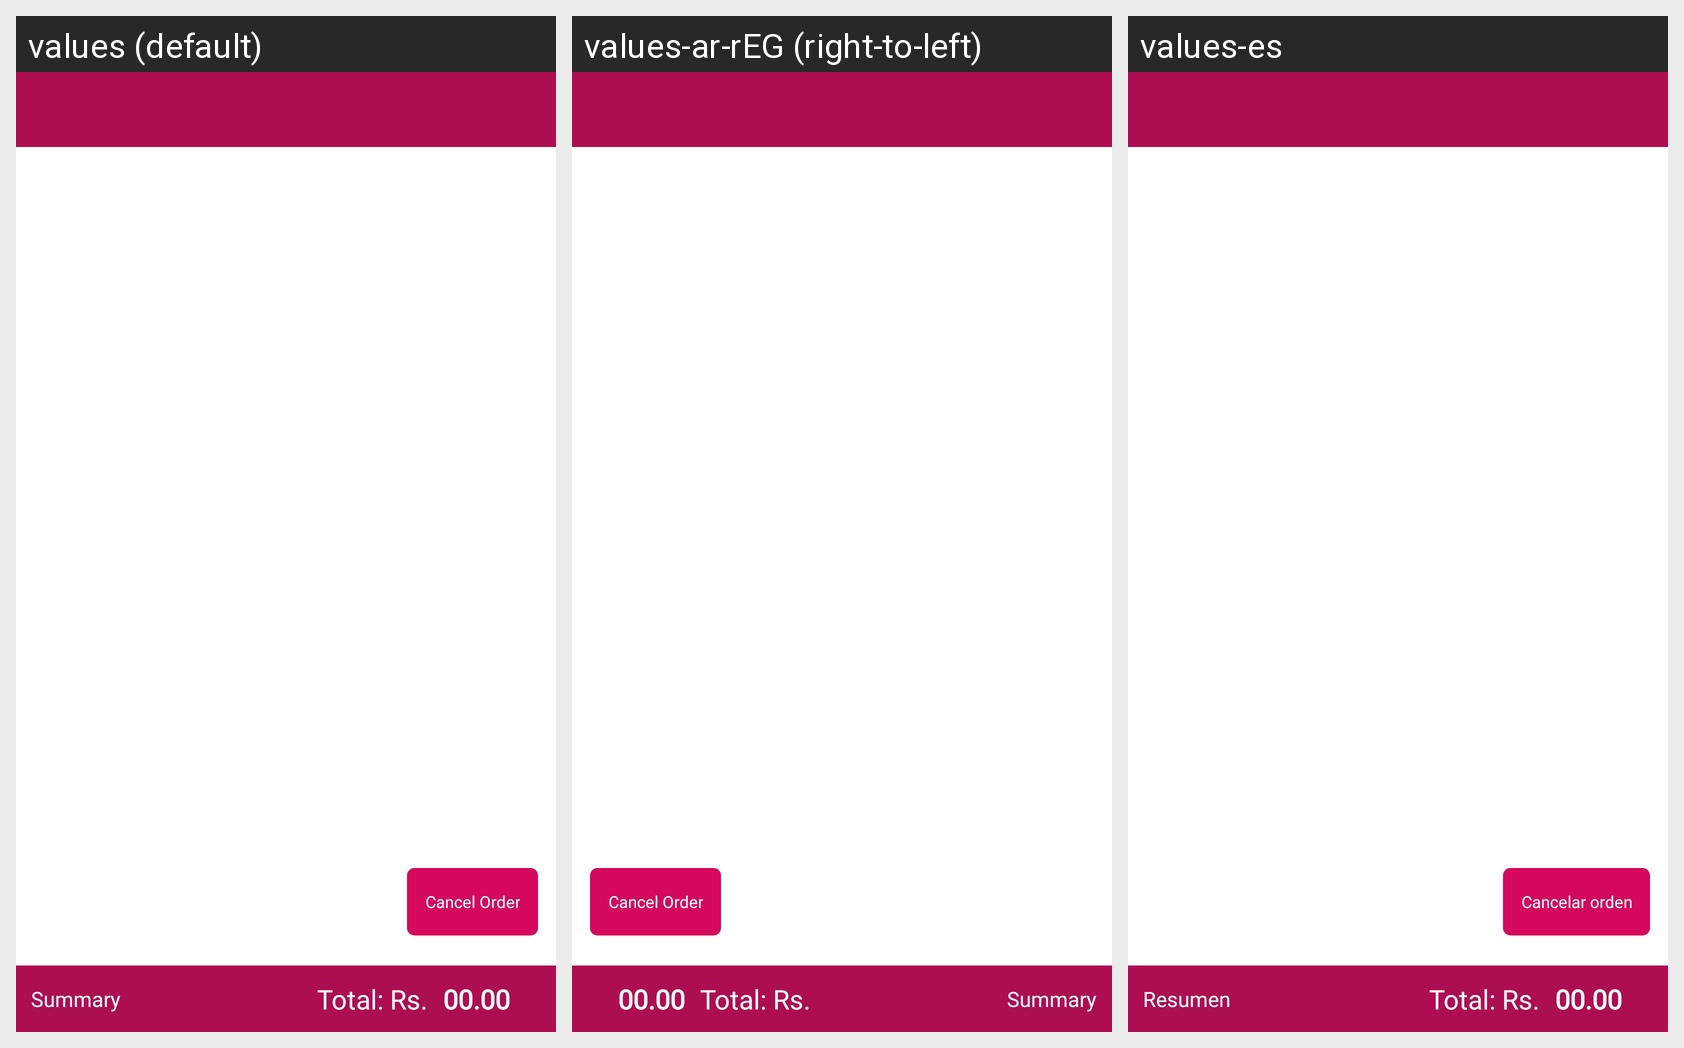

This grid shows one Android layout under several languages. Give, for every string resource on the screen, its name, the default text and each shown locale's text.
Android screen res/layout/fragment_my_order_detail.xml rendered under 3 locales, left to right: values (default), values-ar-rEG (right-to-left), values-es. Device: Nexus 5 (rendered at 1080×1920; each locale shown at half size, 540×960, under a caption strip naming it); theme AppTheme.
Strings drawn on this screen, with the default value and each locale's value (text and hints the layout hard-codes, and strings that could not be matched under every locale, appear in the picture but are not listed):

tv_order_cancle
  values: Cancel Order
  values-ar-rEG: Cancel Order
  values-es: Cancelar orden

tv_order_summery
  values: Summary
  values-ar-rEG: Summary
  values-es: Resumen

tv_order_total
  values: Total: Rs.
  values-ar-rEG: Total: Rs.
  values-es: Total: Rs.
